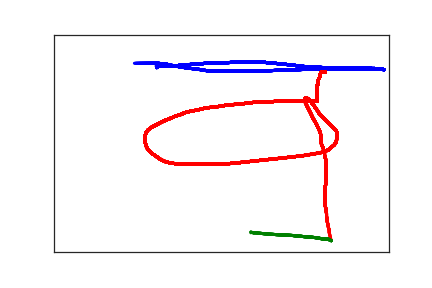

Data behind this chart, as committed beside it:
1.540000000000000000e+02, 7.600000000000000000e+01, 0.000000000000000000e+00, 1.000000000000000000e+00
1.530000000000000000e+02, 7.300000000000000000e+01, 1.710000000000000000e+02, 1.000000000000000000e+00
1.560000000000000000e+02, 7.300000000000000000e+01, 1.880000000000000000e+02, 1.000000000000000000e+00
1.630000000000000000e+02, 7.300000000000000000e+01, 2.000000000000000000e+02, 1.000000000000000000e+00
1.750000000000000000e+02, 7.200000000000000000e+01, 2.180000000000000000e+02, 1.000000000000000000e+00
1.870000000000000000e+02, 7.100000000000000000e+01, 2.420000000000000000e+02, 1.000000000000000000e+00
2.010000000000000000e+02, 6.900000000000000000e+01, 2.480000000000000000e+02, 1.000000000000000000e+00
2.140000000000000000e+02, 6.800000000000000000e+01, 2.700000000000000000e+02, 1.000000000000000000e+00
2.270000000000000000e+02, 6.600000000000000000e+01, 2.830000000000000000e+02, 1.000000000000000000e+00
2.360000000000000000e+02, 6.600000000000000000e+01, 2.970000000000000000e+02, 1.000000000000000000e+00
2.450000000000000000e+02, 6.500000000000000000e+01, 3.270000000000000000e+02, 1.000000000000000000e+00
2.680000000000000000e+02, 6.400000000000000000e+01, 3.470000000000000000e+02, 1.000000000000000000e+00
2.810000000000000000e+02, 6.400000000000000000e+01, 3.640000000000000000e+02, 1.000000000000000000e+00
2.930000000000000000e+02, 6.400000000000000000e+01, 3.820000000000000000e+02, 1.000000000000000000e+00
3.020000000000000000e+02, 6.400000000000000000e+01, 4.080000000000000000e+02, 1.000000000000000000e+00
3.090000000000000000e+02, 6.400000000000000000e+01, 4.250000000000000000e+02, 1.000000000000000000e+00
3.150000000000000000e+02, 6.400000000000000000e+01, 4.400000000000000000e+02, 1.000000000000000000e+00
3.210000000000000000e+02, 6.500000000000000000e+01, 4.540000000000000000e+02, 1.000000000000000000e+00
3.290000000000000000e+02, 6.600000000000000000e+01, 4.780000000000000000e+02, 1.000000000000000000e+00
3.550000000000000000e+02, 7.000000000000000000e+01, 4.980000000000000000e+02, 1.000000000000000000e+00
3.700000000000000000e+02, 7.300000000000000000e+01, 5.230000000000000000e+02, 1.000000000000000000e+00
3.870000000000000000e+02, 7.500000000000000000e+01, 5.420000000000000000e+02, 1.000000000000000000e+00
4.050000000000000000e+02, 7.600000000000000000e+01, 5.590000000000000000e+02, 1.000000000000000000e+00
4.210000000000000000e+02, 7.700000000000000000e+01, 5.770000000000000000e+02, 1.000000000000000000e+00
4.500000000000000000e+02, 7.700000000000000000e+01, 5.980000000000000000e+02, 1.000000000000000000e+00
4.600000000000000000e+02, 7.700000000000000000e+01, 6.180000000000000000e+02, 1.000000000000000000e+00
4.680000000000000000e+02, 7.700000000000000000e+01, 6.330000000000000000e+02, 1.000000000000000000e+00
4.750000000000000000e+02, 7.800000000000000000e+01, 6.490000000000000000e+02, 1.000000000000000000e+00
4.790000000000000000e+02, 7.800000000000000000e+01, 6.750000000000000000e+02, 1.000000000000000000e+00
4.820000000000000000e+02, 7.900000000000000000e+01, 6.930000000000000000e+02, 1.000000000000000000e+00
4.830000000000000000e+02, 7.900000000000000000e+01, 7.080000000000000000e+02, 1.000000000000000000e+00
4.830000000000000000e+02, 8.000000000000000000e+01, 7.220000000000000000e+02, 1.000000000000000000e+00
4.850000000000000000e+02, 8.000000000000000000e+01, 7.470000000000000000e+02, 1.000000000000000000e+00
4.870000000000000000e+02, 8.000000000000000000e+01, 7.650000000000000000e+02, 1.000000000000000000e+00
4.890000000000000000e+02, 8.000000000000000000e+01, 7.930000000000000000e+02, 1.000000000000000000e+00
4.910000000000000000e+02, 8.000000000000000000e+01, 7.970000000000000000e+02, 1.000000000000000000e+00
4.920000000000000000e+02, 8.000000000000000000e+01, 8.220000000000000000e+02, 1.000000000000000000e+00
4.920000000000000000e+02, 8.100000000000000000e+01, 8.330000000000000000e+02, 1.000000000000000000e+00
4.930000000000000000e+02, 8.100000000000000000e+01, 1.053000000000000000e+03, 1.000000000000000000e+00
4.920000000000000000e+02, 8.000000000000000000e+01, 1.065000000000000000e+03, 1.000000000000000000e+00
4.870000000000000000e+02, 8.000000000000000000e+01, 1.083000000000000000e+03, 1.000000000000000000e+00
4.700000000000000000e+02, 8.000000000000000000e+01, 1.109000000000000000e+03, 1.000000000000000000e+00
4.540000000000000000e+02, 8.000000000000000000e+01, 1.128000000000000000e+03, 1.000000000000000000e+00
4.390000000000000000e+02, 8.000000000000000000e+01, 1.142000000000000000e+03, 1.000000000000000000e+00
4.260000000000000000e+02, 8.000000000000000000e+01, 1.156000000000000000e+03, 1.000000000000000000e+00
3.960000000000000000e+02, 8.000000000000000000e+01, 1.181000000000000000e+03, 1.000000000000000000e+00
3.770000000000000000e+02, 8.000000000000000000e+01, 1.200000000000000000e+03, 1.000000000000000000e+00
3.580000000000000000e+02, 8.100000000000000000e+01, 1.222000000000000000e+03, 1.000000000000000000e+00
3.390000000000000000e+02, 8.200000000000000000e+01, 1.236000000000000000e+03, 1.000000000000000000e+00
3.210000000000000000e+02, 8.300000000000000000e+01, 1.248000000000000000e+03, 1.000000000000000000e+00
3.020000000000000000e+02, 8.300000000000000000e+01, 1.272000000000000000e+03, 1.000000000000000000e+00
2.850000000000000000e+02, 8.400000000000000000e+01, 1.286000000000000000e+03, 1.000000000000000000e+00
2.680000000000000000e+02, 8.400000000000000000e+01, 1.298000000000000000e+03, 1.000000000000000000e+00
2.530000000000000000e+02, 8.400000000000000000e+01, 1.322000000000000000e+03, 1.000000000000000000e+00
2.390000000000000000e+02, 8.400000000000000000e+01, 1.338000000000000000e+03, 1.000000000000000000e+00
2.280000000000000000e+02, 8.300000000000000000e+01, 1.349000000000000000e+03, 1.000000000000000000e+00
2.160000000000000000e+02, 8.000000000000000000e+01, 1.374000000000000000e+03, 1.000000000000000000e+00
2.050000000000000000e+02, 7.800000000000000000e+01, 1.389000000000000000e+03, 1.000000000000000000e+00
1.950000000000000000e+02, 7.600000000000000000e+01, 1.400000000000000000e+03, 1.000000000000000000e+00
1.870000000000000000e+02, 7.400000000000000000e+01, 1.415000000000000000e+03, 1.000000000000000000e+00
1.800000000000000000e+02, 7.200000000000000000e+01, 1.445000000000000000e+03, 1.000000000000000000e+00
... 194 more rows
